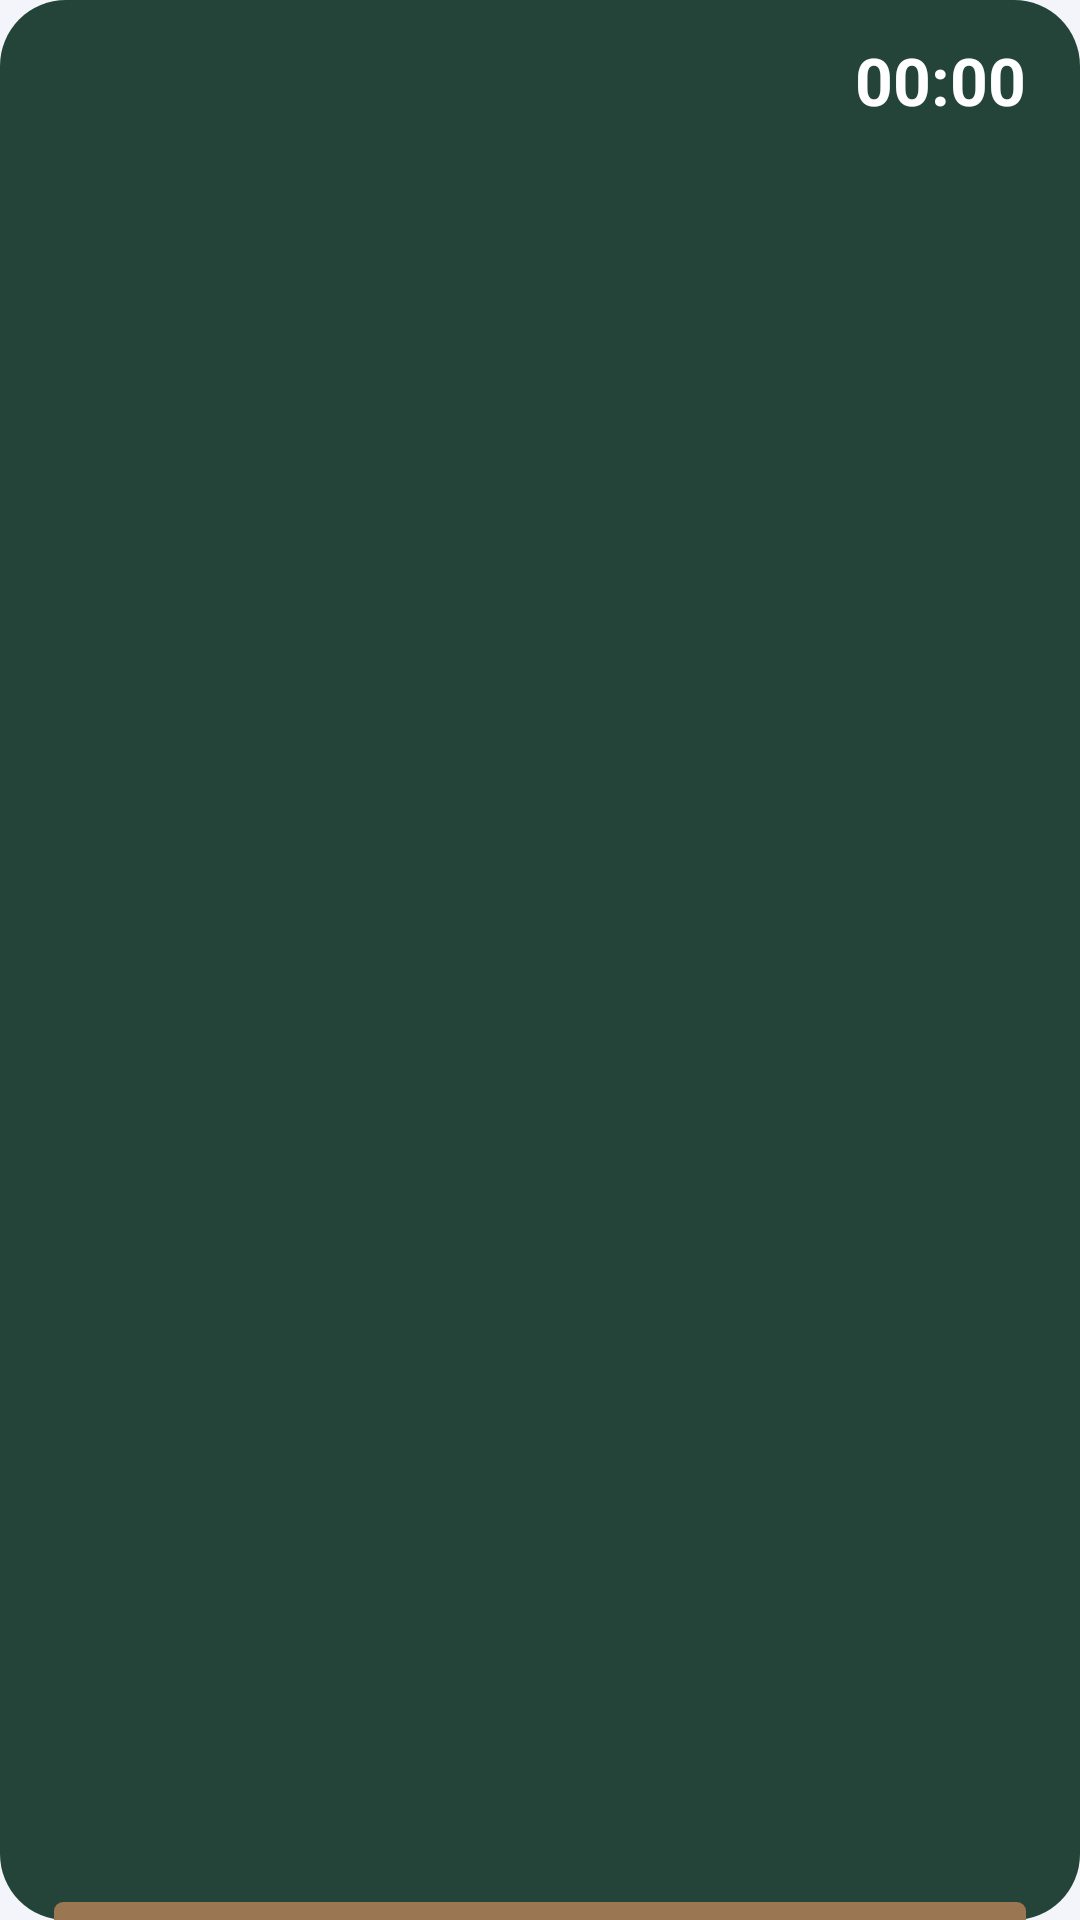

Layout XML and referenced resources for this Android screen:
<!-- AndroidManifest.xml: application theme AppTheme -->
<!-- res/layout/widget_hero.xml -->
<?xml version="1.0" encoding="utf-8"?>
<LinearLayout xmlns:android="http://schemas.android.com/apk/res/android"
    android:id="@+id/root" android:layout_width="match_parent" android:layout_height="match_parent"
    android:background="@drawable/bg_hero" android:orientation="vertical" android:paddingStart="18dp" android:paddingEnd="18dp" android:paddingTop="15dp" android:paddingBottom="14dp">
    <LinearLayout android:layout_width="match_parent" android:layout_height="wrap_content" android:orientation="horizontal">
        <LinearLayout android:layout_width="0dp" android:layout_height="wrap_content" android:layout_weight="1" android:orientation="vertical">
            <TextView android:id="@+id/eyebrow" android:layout_width="wrap_content" android:layout_height="wrap_content"
                android:textColor="#C7FFFFFF" android:textSize="13sp" android:textStyle="bold" android:maxLines="1" android:includeFontPadding="false" />
            <TextView android:id="@+id/date" android:layout_width="wrap_content" android:layout_height="wrap_content" android:layout_marginTop="2dp"
                android:textColor="#FFFFFF" android:textSize="40sp" android:textStyle="bold" android:letterSpacing="-0.03" android:maxLines="1" android:includeFontPadding="false" />
            <TextView android:id="@+id/status" android:layout_width="match_parent" android:layout_height="wrap_content" android:layout_marginTop="7dp"
                android:textColor="#FFFFFF" android:textSize="17sp" android:textStyle="bold" android:singleLine="true" android:ellipsize="marquee" android:marqueeRepeatLimit="marquee_forever" android:focusable="true" android:focusableInTouchMode="true" android:includeFontPadding="false" >
        <requestFocus />
    </TextView>
            <TextView android:id="@+id/sub" android:layout_width="match_parent" android:layout_height="wrap_content" android:layout_marginTop="4dp"
                android:textColor="#D9FFFFFF" android:textSize="14sp" android:maxLines="1" android:ellipsize="end" android:includeFontPadding="false" />
            <TextView android:id="@+id/sub2" android:layout_width="match_parent" android:layout_height="wrap_content" android:layout_marginTop="3dp"
                android:textColor="#D9FFFFFF" android:textSize="14sp" android:maxLines="1" android:ellipsize="end" android:includeFontPadding="false" android:visibility="gone" />
        </LinearLayout>
        <FrameLayout android:layout_width="wrap_content" android:layout_height="wrap_content" android:layout_marginStart="8dp">
            <ImageView android:id="@+id/ring" android:layout_width="wrap_content" android:layout_height="wrap_content" android:contentDescription="残り時間" />
            <LinearLayout android:layout_width="wrap_content" android:layout_height="wrap_content" android:layout_gravity="center" android:gravity="center_horizontal" android:orientation="vertical">
                <Chronometer android:id="@+id/chrono" android:layout_width="wrap_content" android:layout_height="wrap_content"
                    android:textColor="#FFFFFF" android:textSize="22sp" android:textStyle="bold" android:includeFontPadding="false" />
                <TextClock android:id="@+id/clock" android:layout_width="wrap_content" android:layout_height="wrap_content" android:format24Hour="H:mm" android:format12Hour="H:mm"
                    android:textColor="#FFFFFF" android:textSize="22sp" android:textStyle="bold" android:includeFontPadding="false" android:visibility="gone" />
                <TextView android:id="@+id/ringlabel" android:layout_width="wrap_content" android:layout_height="wrap_content" android:layout_marginTop="2dp"
                    android:textColor="#D9FFFFFF" android:textSize="11sp" android:textStyle="bold" android:includeFontPadding="false" />
            </LinearLayout>
        </FrameLayout>
    </LinearLayout>
    <FrameLayout android:id="@+id/gap" android:layout_width="match_parent" android:layout_height="0dp" android:layout_weight="1" />
    <LinearLayout android:id="@+id/seg" android:layout_width="wrap_content" android:layout_height="wrap_content" android:layout_marginTop="10dp"
        android:background="@drawable/bg_seg" android:orientation="horizontal" android:padding="3dp" android:visibility="gone">
        <TextView android:id="@+id/seg0" style="@style/Seg" />
        <TextView android:id="@+id/seg1" style="@style/Seg" />
        <TextView android:id="@+id/seg2" style="@style/Seg" />
        <TextView android:id="@+id/seg3" style="@style/Seg" />
    </LinearLayout>
    <ImageView android:id="@+id/bar" android:layout_width="wrap_content" android:layout_height="wrap_content" android:layout_marginTop="10dp" android:contentDescription="1日の流れ" />
    <LinearLayout android:id="@+id/barlabels" android:layout_width="match_parent" android:layout_height="wrap_content" android:layout_marginTop="4dp" android:orientation="horizontal">
        <TextView android:id="@+id/barstart" android:layout_width="0dp" android:layout_height="wrap_content" android:layout_weight="1"
            android:textColor="#C7FFFFFF" android:textSize="11.5sp" android:textStyle="bold" android:maxLines="1" android:ellipsize="end" />
        <TextView android:id="@+id/barend" android:layout_width="wrap_content" android:layout_height="wrap_content" android:layout_marginStart="8dp"
            android:textColor="#C7FFFFFF" android:textSize="11.5sp" android:textStyle="bold" android:maxLines="1" />
    </LinearLayout>
    <LinearLayout android:id="@+id/rows" android:layout_width="match_parent" android:layout_height="0dp" android:layout_weight="1"
        android:layout_marginTop="10dp" android:orientation="vertical" android:visibility="gone" />
</LinearLayout>
<!-- resources referenced by this layout -->
<resources>
  <!-- drawable bg_hero (drawable) -->
  <?xml version="1.0" encoding="utf-8"?>
  <layer-list xmlns:android="http://schemas.android.com/apk/res/android">
      <item><shape android:shape="rectangle"><solid android:color="#24443A" /><corners android:radius="22dp" /></shape></item>
      <item android:gravity="bottom|fill_horizontal" android:height="6dp" android:left="18dp" android:right="18dp"><shape android:shape="rectangle"><solid android:color="#9A7652" /><corners android:topLeftRadius="3dp" android:topRightRadius="3dp" /></shape></item>
  </layer-list>
  <style name="Seg">
          <item name="android:layout_width">wrap_content</item>
          <item name="android:layout_height">wrap_content</item>
          <item name="android:paddingStart">15dp</item>
          <item name="android:paddingEnd">15dp</item>
          <item name="android:paddingTop">7dp</item>
          <item name="android:paddingBottom">7dp</item>
          <item name="android:textColor">#E6FFFFFF</item>
          <item name="android:textSize">14sp</item>
          <item name="android:textStyle">bold</item>
          <item name="android:maxLines">1</item>
          <item name="android:visibility">gone</item>
      </style>
  <style name="AppTheme" parent="android:Theme.Material.Light.NoActionBar">
          <item name="android:windowBackground">@color/bg</item>
          <item name="android:colorAccent">#2C6A55</item>
      </style>
  <color name="bg">#F3F5FA</color>
</resources>
